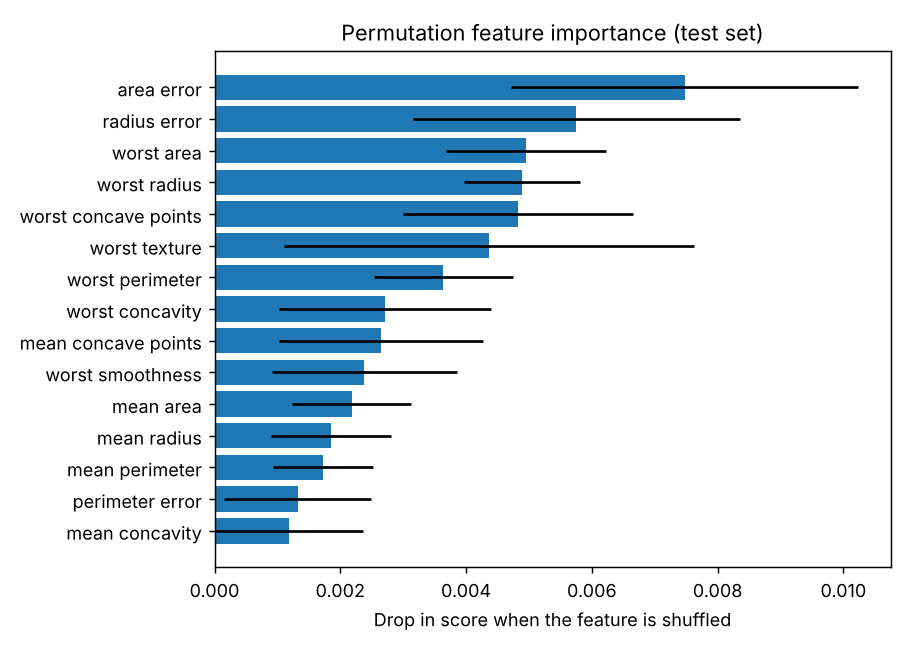

The table this chart was drawn from, first rows:
feature, importance_mean, importance_std
area error, 0.007474, 0.002764
radius error, 0.005754, 0.0026
worst area, 0.00496, 0.001272
worst radius, 0.004894, 0.0009212
worst concave points, 0.004828, 0.00183
worst texture, 0.004365, 0.003256
worst perimeter, 0.003638, 0.001107
worst concavity, 0.002712, 0.001678
mean concave points, 0.002646, 0.00162
worst smoothness, 0.002381, 0.00147
mean area, 0.002183, 0.0009493
mean radius, 0.001852, 0.0009493
mean perimeter, 0.00172, 0.0007937
perimeter error, 0.001323, 0.001164
mean concavity, 0.00119, 0.001176
symmetry error, 0.0009259, 0.0005291
texture error, 0.0006614, 0.0007826
worst symmetry, 0.0005291, 0.001502
compactness error, 0.000463, 0.001531
fractal dimension error, 0.0002646, 0.001598
mean fractal dimension, 2.2204460492503132e-17, 0.001046
worst fractal dimension, 2.2204460492503132e-17, 0.0006614
concavity error, -6.61375661375585e-05, 0.000486
mean smoothness, -0.0001323, 0.001176
concave points error, -0.0001984, 0.001502
mean compactness, -0.0003307, 0.001255
mean texture, -0.0003968, 0.001313
worst compactness, -0.000463, 0.0003968
mean symmetry, -0.0005291, 0.0006133
smoothness error, -0.0005952, 0.0005689
